Run: headless pygame with SDL's dummy video driver; simulated clock (each Clock.tick advances the game by its frame time, no real sleeping); random seed 0; keys injected as events and as key.get_pressed() state; no mouse input.
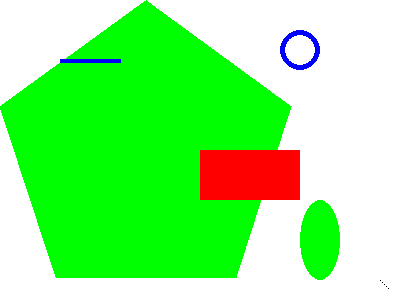
Frame 1 of 4 · flips 1–60 · no input
Frame 2 of 4 · flips 61–180 · tapped SPACE, RETURN · held RIGHT (→), D · screen unchanged from frame 1, image omitted
Frame 3 of 4 · flips 181–300 · held DOWN (↓), S · screen unchanged from frame 2, image omitted
Frame 4 of 4 · flips 301–420 · held LEFT (←), A, UP (↑), W · screen unchanged from frame 3, image omitted

The pygame program that drew these frames:

import pygame
from pygame.locals import QUIT

def set_colors():
    black = (0, 0, 0)
    white = (255, 255, 255)
    red = (255, 0, 0)
    green = (0, 255, 0)
    blue = (0, 0, 255)
    return [black, white, red, green, blue]

def draw_pixels(displaysurf, color):
    pixObj = pygame.PixelArray(displaysurf)
    pixObj[380][280] = color
    pixObj[382][282] = color
    pixObj[384][284] = color
    pixObj[386][286] = color
    pixObj[388][288] = color

def draw_function(displaysurf):
    black, white, red, green, blue = set_colors()

    displaysurf.fill(white)

    pygame.draw.polygon(displaysurf, green, ((146, 0), (291, 106), (236, 277), (56, 277), (0, 106)))
    pygame.draw.rect(displaysurf, red, (200, 150, 100, 50))

    pygame.draw.line(displaysurf, blue, (60, 60), (120, 60), 4)

    pygame.draw.circle(displaysurf, blue, (300, 50), 20, 5)
    pygame.draw.ellipse(displaysurf, green, (300, 200, 40, 80))

    draw_pixels(displaysurf, black)

def main():
    pygame.init()

    displaysurf = pygame.display.set_mode((400, 300))
    pygame.display.set_caption('drawing')

    draw_function(displaysurf)

    while True:
        for event in pygame.event.get():
            if event.type == QUIT:
                pygame.quit()
                return
        pygame.display.update()

if __name__ == '__main__':
    main()
